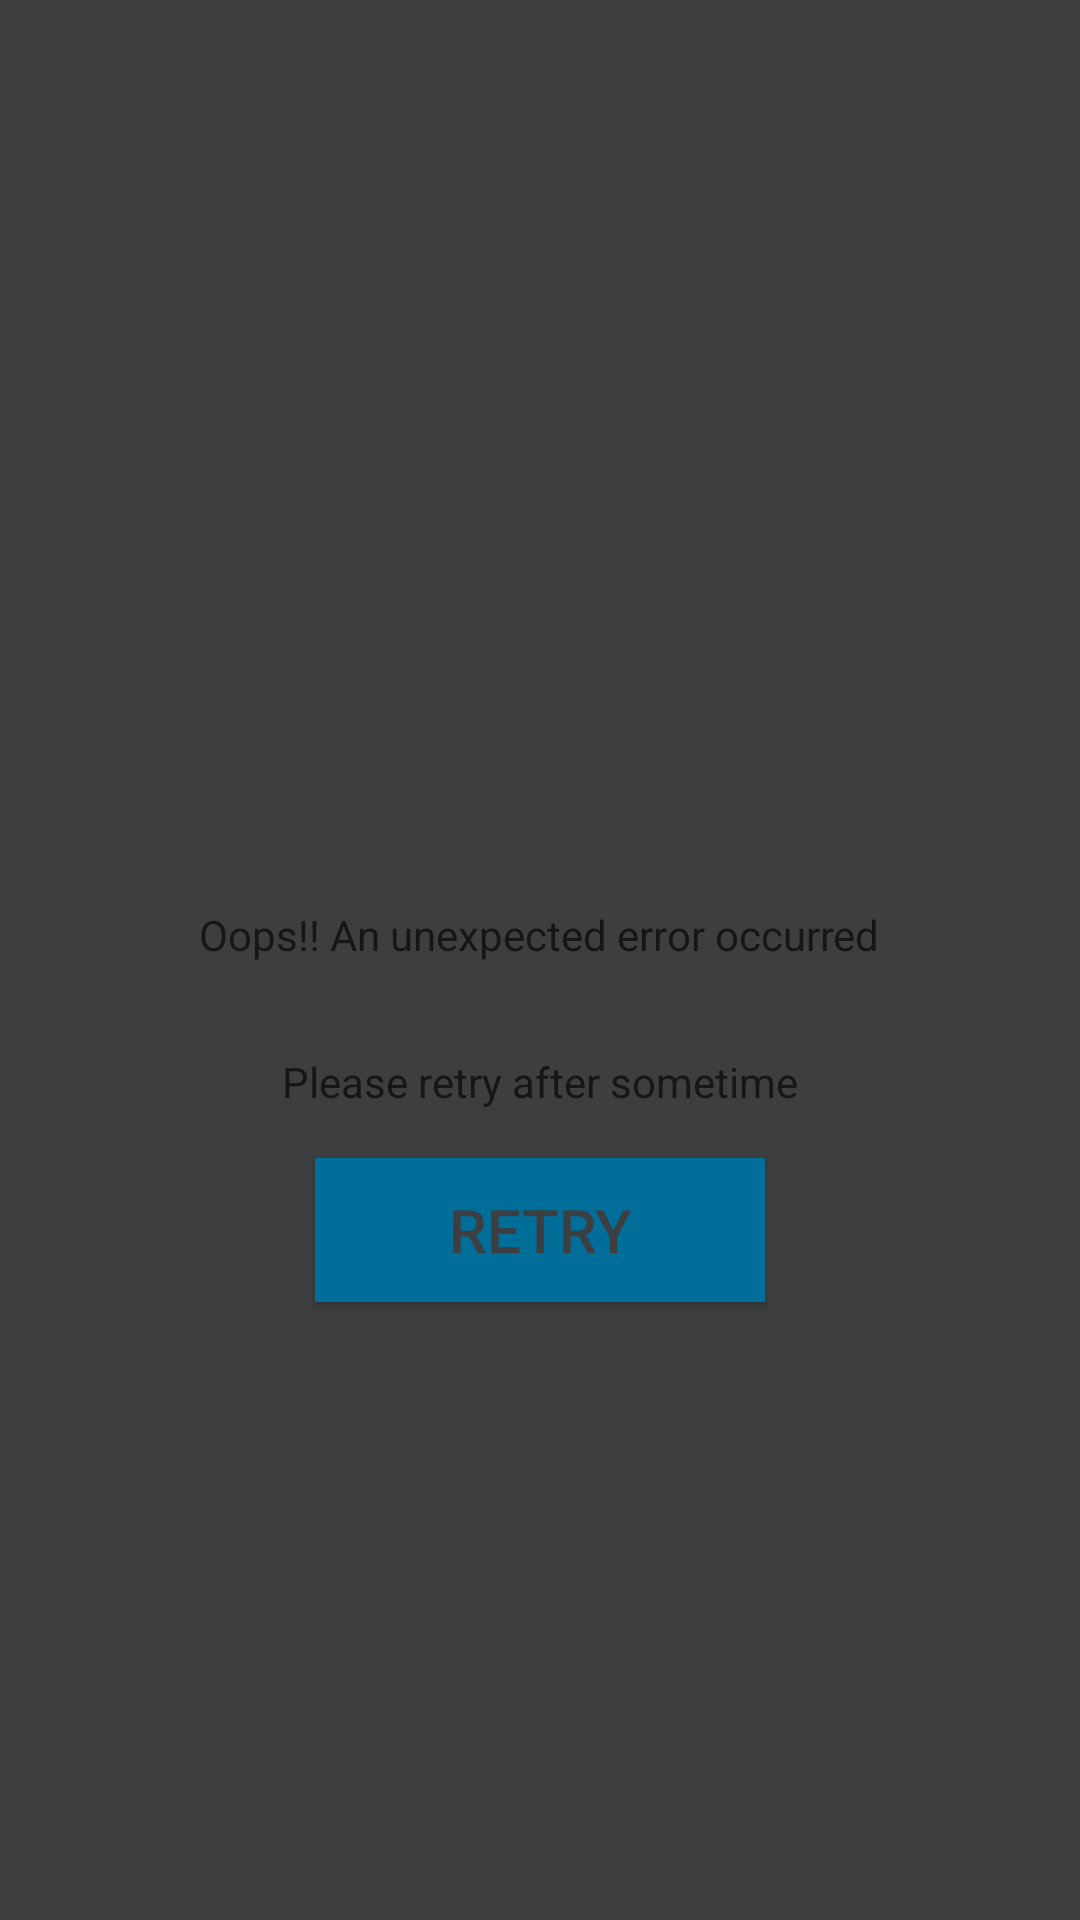

This screen was rendered from an Android layout file. Write that file and the resources it references.
<!-- AndroidManifest.xml: application theme AppTheme -->
<!-- res/layout/video_item_empty_view.xml -->
<?xml version="1.0" encoding="utf-8"?>
<LinearLayout xmlns:android="http://schemas.android.com/apk/res/android"
    android:layout_width="match_parent"
    android:layout_height="match_parent"
    android:background="@color/white"
    android:gravity="center"
    android:orientation="vertical"
    android:padding="@dimen/activity_horizontal_margin">

    <ImageView
        android:layout_width="80dp"
        android:layout_height="80dp"
        android:layout_gravity="center"
        android:contentDescription="@string/todo"
        android:src="@drawable/ic_rabbit" />

    <TextView
        android:id="@+id/tv_message"
        android:layout_width="wrap_content"
        android:layout_height="wrap_content"
        android:layout_gravity="center"
        android:layout_marginTop="16dp"
        android:gravity="center"
        android:text="@string/empty_screen"
        android:textColor="#161616" />

    <TextView
        android:layout_width="wrap_content"
        android:layout_height="wrap_content"
        android:layout_gravity="center"
        android:layout_marginTop="30dp"
        android:text="@string/please_retry"
        android:textColor="#161616" />

    <Button
        android:id="@+id/btn_retry"
        android:layout_width="150dp"
        android:layout_height="wrap_content"
        android:layout_gravity="center"
        android:layout_marginTop="16dp"
        android:background="@color/colorPrimary"
        android:text="@string/retry"
        android:textColor="@color/white"
        android:textSize="20sp" />

</LinearLayout>
<!-- resources referenced by this layout -->
<resources>
  <color name="colorPrimary">#016E9A</color>
  <color name="white">#3C3E3F</color>
  <dimen name="activity_horizontal_margin">16dp</dimen>
  <string name="empty_screen">Oops!! An unexpected error occurred</string>
  <string name="please_retry">Please retry after sometime</string>
  <string name="retry">Retry</string>
  <string name="todo">TODO</string>
  <style name="AppTheme" parent="Theme.AppCompat.Light.NoActionBar">
          
          <item name="colorPrimary">@color/colorPrimary</item>
          <item name="colorPrimaryDark">@android:color/background_dark</item>
          <item name="colorAccent">@color/colorAccent</item>
      </style>
  <color name="colorAccent">#016E9A</color>
</resources>
